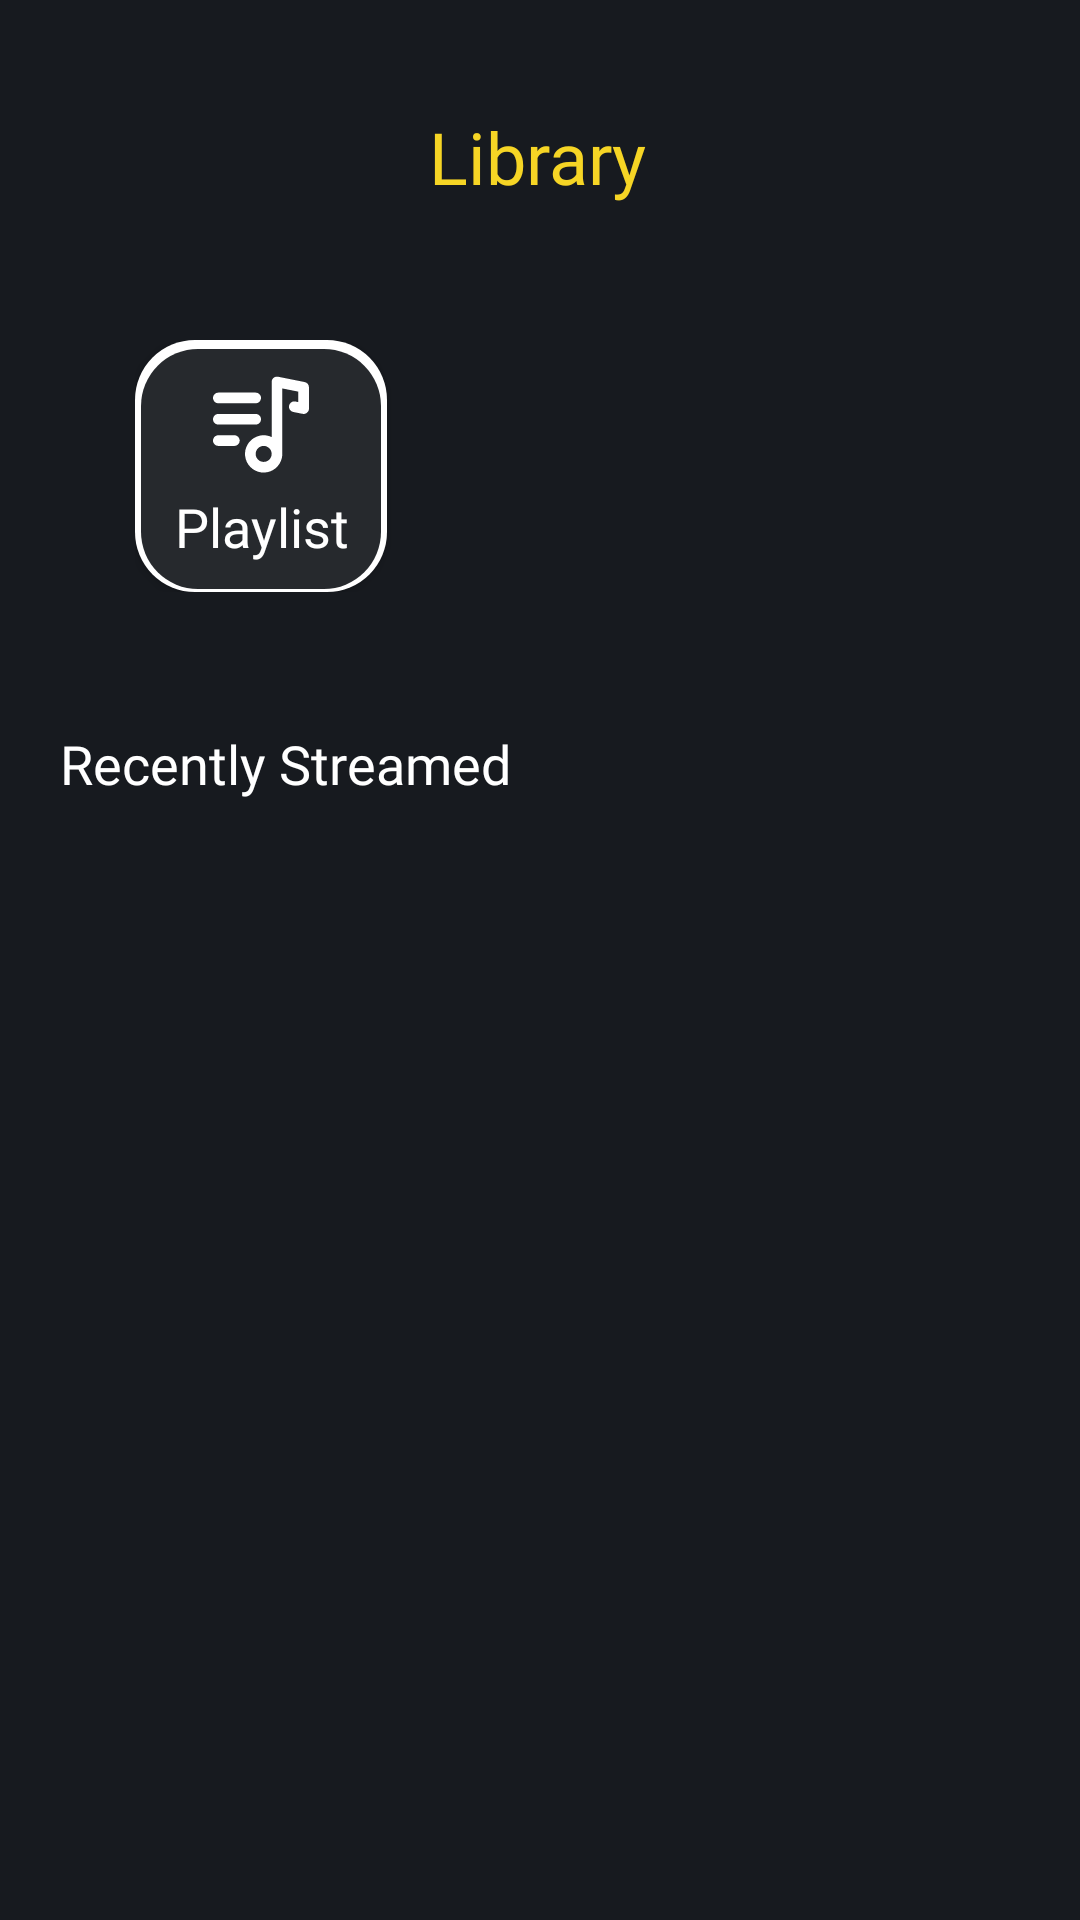

This screen was rendered from an Android layout file. Write that file and the resources it references.
<!-- AndroidManifest.xml: application theme Theme.BhakaMusic -->
<!-- res/layout/fragment_library.xml -->
<?xml version="1.0" encoding="utf-8"?>
<FrameLayout xmlns:android="http://schemas.android.com/apk/res/android"
    xmlns:tools="http://schemas.android.com/tools"
    android:layout_width="match_parent"
    android:layout_height="match_parent"
    xmlns:app="http://schemas.android.com/apk/res-auto"
    android:background="@color/splash"
    tools:context=".ui.library.LibraryFragment">

    <LinearLayout
        android:layout_width="match_parent"
        android:layout_height="match_parent"
        android:orientation="vertical">
    <androidx.constraintlayout.widget.ConstraintLayout
        android:layout_width="match_parent"
        android:layout_height="wrap_content">
        <TextView
            android:id="@+id/heading_fav"
            android:layout_width="wrap_content"
            android:layout_height="wrap_content"
            android:layout_marginTop="36dp"
            android:fontFamily="@font/roboto_medium"
            android:text="@string/library"
            android:textAlignment="textStart"
            android:textColor="@color/text_color_yellow"
            android:textSize="24sp"
            app:layout_constraintEnd_toEndOf="parent"
            app:layout_constraintHorizontal_bias="0.498"
            app:layout_constraintStart_toStartOf="parent"
            app:layout_constraintTop_toTopOf="parent" />

    </androidx.constraintlayout.widget.ConstraintLayout>

        <androidx.constraintlayout.widget.ConstraintLayout
            android:id="@+id/playlist_icon"
            android:layout_width="match_parent"
            android:layout_height="wrap_content"
            android:padding="5dp"
            android:layout_margin="40dp">

            <TextView
                android:layout_width="wrap_content"
                android:layout_height="wrap_content"
                android:layout_marginEnd="8dp"
                android:elevation="10dp"
                android:fontFamily="@font/roboto_medium"
                android:paddingStart="18dp"
                android:paddingEnd="5dp"
                android:text="@string/playlist"
                android:textColor="@color/white"
                android:textSize="18sp"
                app:drawableTopCompat="@drawable/ic_playlist_121110_1"
                app:layout_constraintBottom_toBottomOf="parent"
                app:layout_constraintEnd_toEndOf="@+id/imageView4"
                app:layout_constraintTop_toTopOf="@+id/imageView4"
                app:layout_constraintVertical_bias="0.38" />

            <ImageView
                android:id="@+id/imageView4"
                android:layout_width="wrap_content"
                android:layout_height="wrap_content"
                android:background="@drawable/library_background"
                android:elevation="2dp"
                android:shadowColor="@color/white"
                app:layout_constraintBottom_toBottomOf="parent"
                app:layout_constraintEnd_toEndOf="parent"
                app:layout_constraintHorizontal_bias="0.0"
                app:layout_constraintStart_toStartOf="parent"
                app:layout_constraintTop_toTopOf="parent"
                app:layout_constraintVertical_bias="1.0" />

            <ImageView
                android:id="@+id/playlist_click"
                android:layout_width="80dp"
                android:layout_height="80dp"
                android:layout_marginStart="2dp"
                android:layout_marginEnd="2dp"
                android:elevation="2dp"
                android:src="@drawable/library_foreground"
                app:layout_constraintBottom_toBottomOf="@+id/imageView4"
                app:layout_constraintEnd_toEndOf="@+id/imageView4"
                app:layout_constraintHorizontal_bias="0.0"
                app:layout_constraintStart_toStartOf="@+id/imageView4"
                app:layout_constraintTop_toTopOf="parent"
                app:layout_constraintVertical_bias="0.777" />
        </androidx.constraintlayout.widget.ConstraintLayout>

        <TextView
            android:layout_width="match_parent"
            android:layout_height="wrap_content"
            android:textColor="@color/white"
            android:paddingStart="20dp"
            android:paddingEnd="5dp"
            android:fontFamily="@font/roboto_medium"
            android:textSize="18sp"
            android:text="@string/recently_streamed"/>

        <TextView
            android:id="@+id/no_data"
            android:layout_width="match_parent"
            android:layout_height="wrap_content"
            android:visibility="invisible"
            android:textAlignment="center"
            android:textColor="@color/white"
            android:text="@string/song_name" />

        <androidx.recyclerview.widget.RecyclerView
            android:id="@+id/recently_played_recyclerView"
            android:layout_width="match_parent"
            android:layout_height="match_parent"
            tools:listitem="@layout/recently_played_list" />


    </LinearLayout>

</FrameLayout>
<!-- res/layout/recently_played_list.xml (included above) -->
<?xml version="1.0" encoding="utf-8"?>
<FrameLayout xmlns:android="http://schemas.android.com/apk/res/android"
    android:layout_width="match_parent"
    xmlns:app="http://schemas.android.com/apk/res-auto"
    android:background="@color/splash"
    android:layout_height="wrap_content">

    <LinearLayout
        android:layout_width="match_parent"
        android:layout_height="wrap_content"
        android:layout_margin="5dp"
        android:paddingStart="6dp"
        android:paddingEnd="6dp"
        android:orientation="horizontal">
        <androidx.cardview.widget.CardView
            android:layout_width="100dp"
            android:layout_height="100dp"
            app:cardCornerRadius="10dp"
            android:layout_margin="5dp"
            android:elevation="10dp">
            <ImageView
                android:id="@+id/recent_ImageView"
                android:layout_width="match_parent"
                android:layout_height="match_parent"
                android:src="@mipmap/photo"
                android:contentDescription="@string/ablum_name"
                android:background="@color/white"
                android:scaleType="centerCrop"
                />
        </androidx.cardview.widget.CardView>
        <LinearLayout
            android:layout_width="wrap_content"
            android:layout_height="wrap_content"
            android:layout_gravity="center"
            android:layout_margin="10dp"
            android:orientation="vertical">
            <TextView
                android:id="@+id/recent_songTitle"
                android:layout_width="wrap_content"
                android:layout_height="wrap_content"
                android:text="@string/song_name"
                android:layout_marginBottom="15dp"
                android:textSize="18sp"
                android:textColor="@color/white"/>
            <TextView
                android:id="@+id/recent_albumTitle"
                android:layout_width="wrap_content"
                android:layout_height="wrap_content"
                android:text="@string/ablum_name"
                android:textSize="16sp"
                android:textColor="@color/white"/>
        </LinearLayout>
    </LinearLayout>



</FrameLayout>
<!-- resources referenced by this layout -->
<resources>
  <color name="splash">#171A1F</color>
  <color name="text_color_yellow">#F6D525</color>
  <color name="white">#FFFFFFFF</color>
  <!-- drawable ic_playlist_121110_1: vector/xml drawable (drawable, 2823 chars, omitted) -->
  <!-- drawable library_background (drawable) -->
  <?xml version="1.0" encoding="utf-8"?>
  <shape xmlns:android="http://schemas.android.com/apk/res/android"
          android:shape="rectangle">
          <solid android:color="@color/white" />
          <corners android:radius="20dp" />
          <size android:height="84dp" android:width="84dp"/>
  </shape>
  <!-- drawable library_foreground (drawable) -->
  <?xml version="1.0" encoding="utf-8"?>
  <shape xmlns:android="http://schemas.android.com/apk/res/android"
      android:shape="rectangle">
      <solid android:color="#EE171A1F" />
      <corners android:radius="20dp" />
      <size android:height="84dp" android:width="84dp"/>
  </shape>
  <!-- mipmap photo: png bitmap (mipmap-hdpi, 11887 bytes) -->
  <string name="ablum_name">Ablum Name</string>
  <string name="library">Library</string>
  <string name="playlist">Playlist</string>
  <string name="recently_streamed">Recently Streamed</string>
  <string name="song_name">Song Name</string>
  <style name="Theme.BhakaMusic" parent="Theme.MaterialComponents.DayNight.DarkActionBar">
          
          <item name="colorPrimary">@color/purple_500</item>
          <item name="colorPrimaryVariant">@color/purple_700</item>
          <item name="colorOnPrimary">@color/white</item>
          
          <item name="colorSecondary">@color/teal_200</item>
          <item name="colorSecondaryVariant">@color/teal_700</item>
          <item name="colorOnSecondary">@color/black</item>
          
          
          <item name="android:textColorHint">@android:color/black</item>
          <item name="android:editTextColor">@android:color/black</item>
      </style>
  <color name="purple_500">#171A1F</color>
  <color name="purple_700">#171A1F</color>
  <color name="teal_200">#FF03DAC5</color>
  <color name="teal_700">#FF018786</color>
  <color name="black">#FF000000</color>
</resources>
